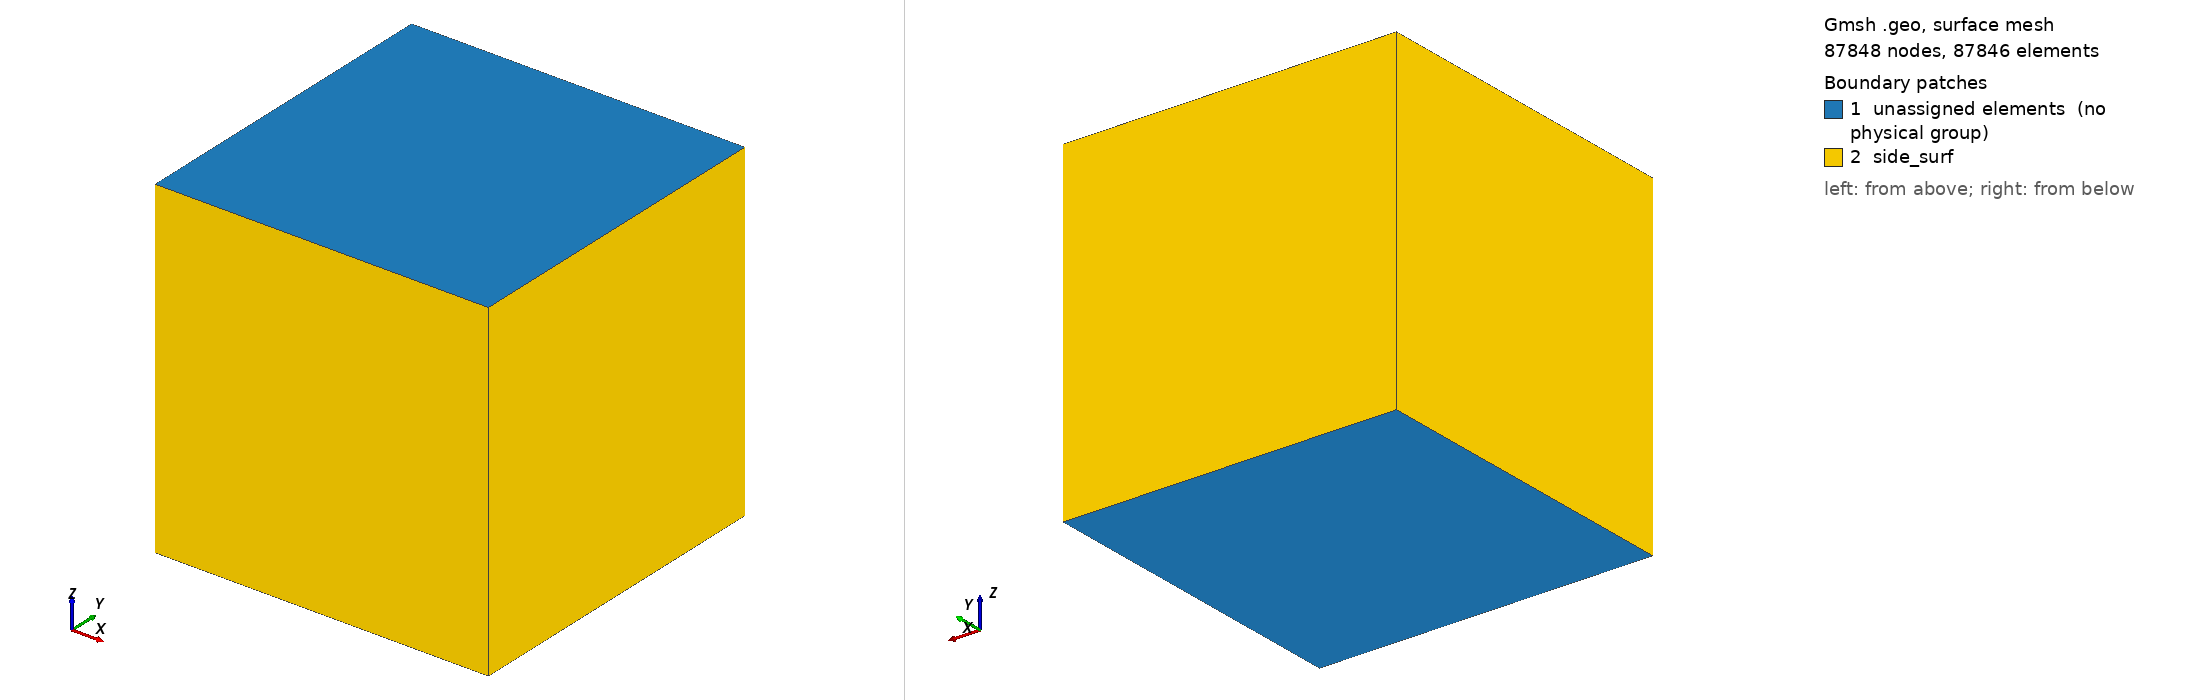

Gmsh geometry script, surface-meshed: 87848 nodes, 87846 surface elements. Boundary patches (legend numbers): 1 unassigned elements (no physical group), 2 side_surf. Left view from above one corner, right view from below the opposite corner. Legend entries are the model's physical surfaces; 'unassigned elements' are surfaces in no physical group. The drawing asked Gmsh for element sizes between 1% and 20% of the model's largest extent; the script's own settings can give other sizes.

=== spherical_sedov_hex.geo (drawn) ===
nl = 121;
dl = 2.4;
Point(1) = {-1.2, -1.2, -1.2, 1.0};
Extrude {0, dl, 0} { Point{1}; Layers {nl}; Recombine; }
Extrude {dl, 0, 0} { Curve{1}; Layers {nl}; Recombine; }
Extrude {0, 0, dl} { Surface{5}; Layers {nl}; Recombine; }
Physical Volume('fluid', 28) = {1};
Physical Surface('side_surf', 29) = {14, 18, 22, 26};
